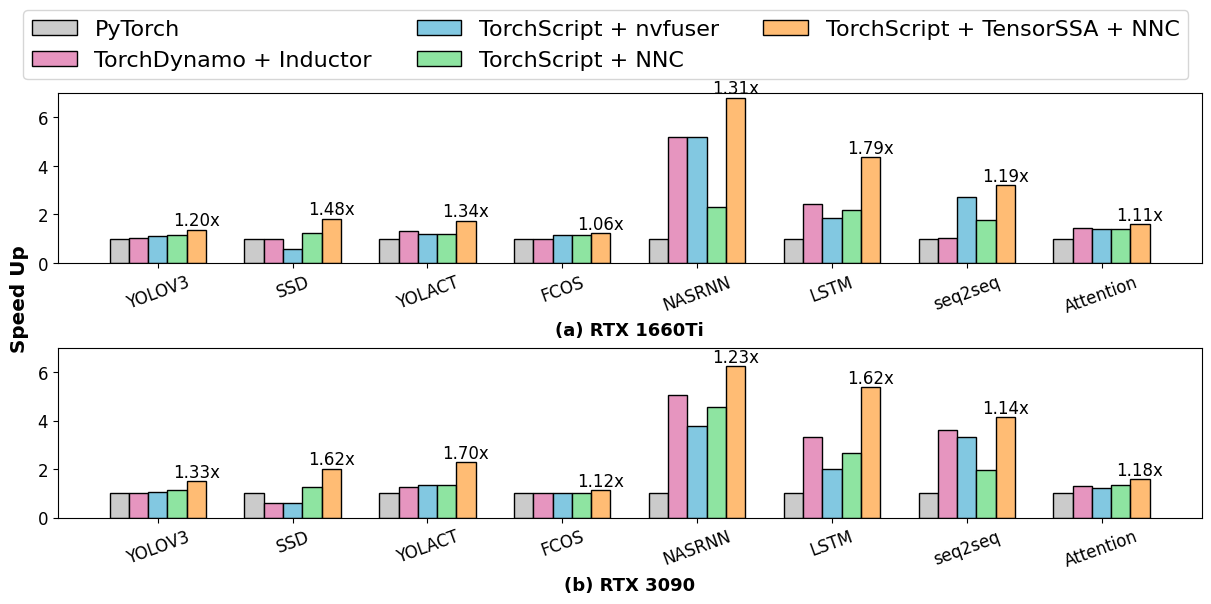

Python code for this plot:
import numpy as np
import matplotlib.pyplot as plt

tools = ["PyTorch", 
         "TorchDynamo + Inductor", 
         "TorchScript + nvfuser", 
         "TorchScript + NNC", 
         "TorchScript + TensorSSA + NNC"]

# 1660Ti
models =                         ["YOLOV3",    "SSD",            "YOLACT",      "FCOS",         "NASRNN", "LSTM", "seq2seq", "Attention"]
latency_eager = 1 / np.array(    [1.199+1.54,  2.869 + 1.35,     4.480 + 3.41,  2.761 + 5.136,  12.68,    58.46,  3.165,     3.79,      ])
latency_jit = 1 / np.array(      [0.837+1.54,  2.079 + 1.35,     3.180 + 3.41,  1.662 + 5.136,  5.45,     26.73,  1.79,      2.72,      ])
latency_nvfuser = 1 / np.array(  [0.964+1.54,  5.905 + 1.35,     3.202 + 3.41,  1.632 + 5.136,  2.44,     31.45,  1.172,     2.733,     ])
latency_inductor = 1 / np.array( [1.106+1.54,  2.847 + 1.35,     2.655 + 3.41,  2.869 + 5.136,  2.44,     23.89,  3.023,     2.65,      ])
# latency_tracing_jit = [1.101, 2.858]
latency_functs = 1 / np.array(   [0.447+1.54,  0.960 + 1.35,     1.110 + 3.41,  1.221 + 5.136,  1.86,     13.38,  0.9857,    2.38,      ])

latency_eager_normal = latency_eager / latency_eager
latency_jit_normal = latency_jit / latency_eager
latency_nvfuser_normal = latency_nvfuser / latency_eager
latency_inductor_normal = latency_inductor / latency_eager
latency_functs_normal = latency_functs / latency_eager

data_1660ti = np.stack([latency_eager_normal,
                        latency_inductor_normal,
                        latency_nvfuser_normal,
                        latency_jit_normal,
                        latency_functs_normal])




# 3090
models =                        ["YOLOV3",     "SSD",        "YOLACT",      "FCOS",                 "NASRNN", "LSTM", "seq2seq", "Attention"]
latency_eager =    1 / np.array([1.443 + 1.49, 4.092 + 1.52, 4.354 + 1.83,  2.77 + 8.75,            13.23,    105.2,  19.13,     3.241,     ])
latency_jit =      1 / np.array([1.134 + 1.49, 2.974 + 1.52, 2.796 + 1.83,  2.55 + 8.75,            2.896,    39.29,  9.738,     2.424,     ])
latency_nvfuser =  1 / np.array([1.274 + 1.49, 8.130 + 1.52, 2.759 + 1.83,  2.55 + 8.75,            3.523,    52.1,   5.739,     2.691,     ])
latency_inductor = 1 / np.array([1.462 + 1.49, 8.071 + 1.52, 3.134 + 1.83,  2.78 + 8.75,            2.615,    31.61,  5.299,     2.521,     ])
latency_functs =   1 / np.array([0.480 + 1.49, 1.260 + 1.52, 0.865 + 1.83,  1.33 + 8.75,            2.123,    19.54,  4.634,     2.048,     ])


latency_eager_normal = latency_eager / latency_eager
latency_jit_normal = latency_jit / latency_eager
latency_nvfuser_normal = latency_nvfuser / latency_eager
latency_inductor_normal = latency_inductor / latency_eager
latency_functs_normal = latency_functs / latency_eager

data_3090 = np.stack([latency_eager_normal, 
                      latency_inductor_normal, 
                      latency_nvfuser_normal, 
                      latency_jit_normal, 
                      latency_functs_normal])

platforms = ["(a) RTX 1660Ti", "(b) RTX 3090"]

data = {
    "(b) RTX 3090": data_3090,
    "(a) RTX 1660Ti": data_1660ti,
}


# average outperform
# outperf_nnc = data[-1] / data[-2]
# outperf_total = data[-1] / np.max(data[:-1], axis=0)
# print("output perform total: ", outperf_total)
# print("output perform total: ", np.mean(outperf_total))
# print("output perform nnc: ", outperf_nnc)
# print("output perform nnc: ", np.mean(outperf_nnc))

patterns = [ "" , 
            "-" , 
            "o" ,
            "." , 
            "*"]
# illustrate bar figure
colors = ["#cbcbcbff", 
          "#e695bfff", 
          "#82c8e1ff", 
          "#8ee4a1ff", 
          "#ffa13ab4",]

bar_width = 1 / (len(tools) + 2)
begin_pos = -(len(tools) - 1) * bar_width / 2

plt.rc("font", family="Linux Biolinum O", size=12)
plt.rc("pdf", fonttype=42)

# Post-processing
fig, axes = plt.subplots(2, 1, figsize=(12, 6), layout="constrained")
max_ylim = -1
for plat, ax in zip(platforms, axes):
    perf = data[plat]
    print(perf.shape)
    print(len(colors))
    for b, (c, h) in enumerate(zip(colors, perf)):
        print(h)
        print(np.arange(len(models)))
        print(models)
        ax.bar(
            begin_pos + b * bar_width + np.arange(len(models)),
            h,
            width=bar_width,
            color=c,
            edgecolor="black",
        )
    for m in range(len(models)):
        model_perf = perf[:, m]
        outperf = model_perf[-1] / np.max(model_perf[:-1])
        ax.text(
            begin_pos + (len(tools) - 1) * bar_width + m,
            model_perf[-1],
            "{:.2f}x".format(outperf),
            ha="center",
            va="bottom",
        )
    ax.set_xticks(range(len(models)), models, rotation=20)
    ax.set_xlabel(plat, fontsize=13, weight="bold")
    max_ylim = max(max_ylim, float(np.ceil(np.max(perf))))
    plt.setp(axes, ylim=(0, max_ylim))
# fig.legend(labels=tools, ncol=len(tools), loc="outside upper center")
fig.supylabel("Speed Up", weight='bold')

# for i, _ in enumerate(models):
#     m = data.shape[0] - 1 
#     outperf = data[-1, i] / np.min(data[:-1, i])
#     plt.text(
#         0 - begin_pos,
#         data[-1, i],
#         "{:.2f}x".format(1 / outperf),
#         ha="center",
#         va="bottom",
#         weight='bold'
#     )
fig.legend(labels=tools, ncol=np.ceil(len(tools) / 2), loc="outside upper center", fontsize=16)
# fig.supylabel("Speed Up")
plt.savefig('latency.pdf')
plt.savefig('latency.jpg')
plt.show()





